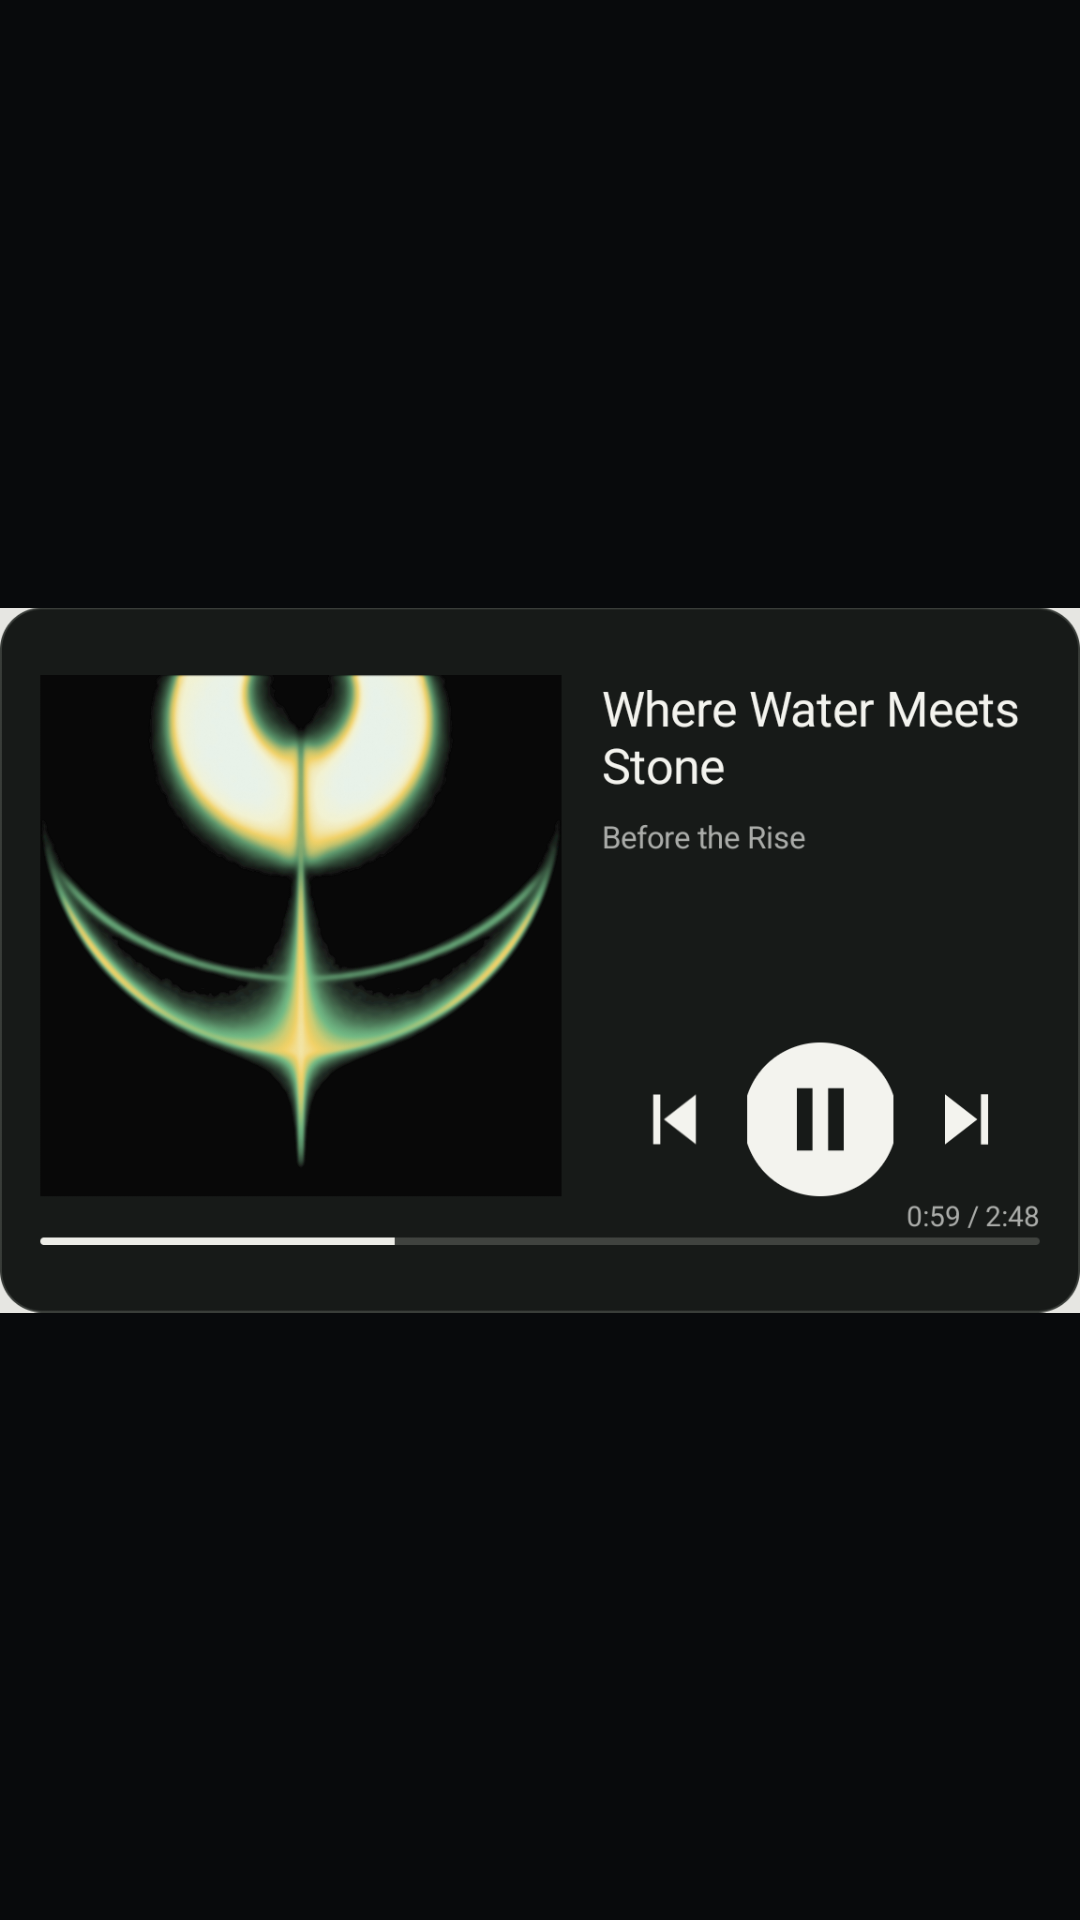

Here is an Android app screen rendered from its layout file. Give the layout XML and the strings, colors and styles it references.
<!-- AndroidManifest.xml: application theme AppTheme -->
<!-- res/layout/widget_preview_card.xml -->
<ImageView xmlns:android="http://schemas.android.com/apk/res/android"
    android:layout_width="match_parent" android:layout_height="match_parent"
    android:minWidth="180dp" android:minHeight="110dp"
    android:adjustViewBounds="true" android:scaleType="fitCenter"
    android:src="@drawable/music_widget_preview" android:contentDescription="@string/widget_name" />
<!-- resources referenced by this layout -->
<resources>
  <!-- drawable music_widget_preview: png bitmap (drawable-nodpi, 200290 bytes) -->
  <style name="AppTheme" parent="android:style/Theme.Material.NoActionBar"><item name="android:windowActionModeOverlay">true</item><item name="android:windowLightStatusBar">false</item><item name="android:windowBackground">#080a0c</item><item name="android:windowSplashScreenBackground">#080a0c</item><item name="android:colorAccent">#9da49b</item><item name="android:windowNoTitle">true</item></style>
</resources>
